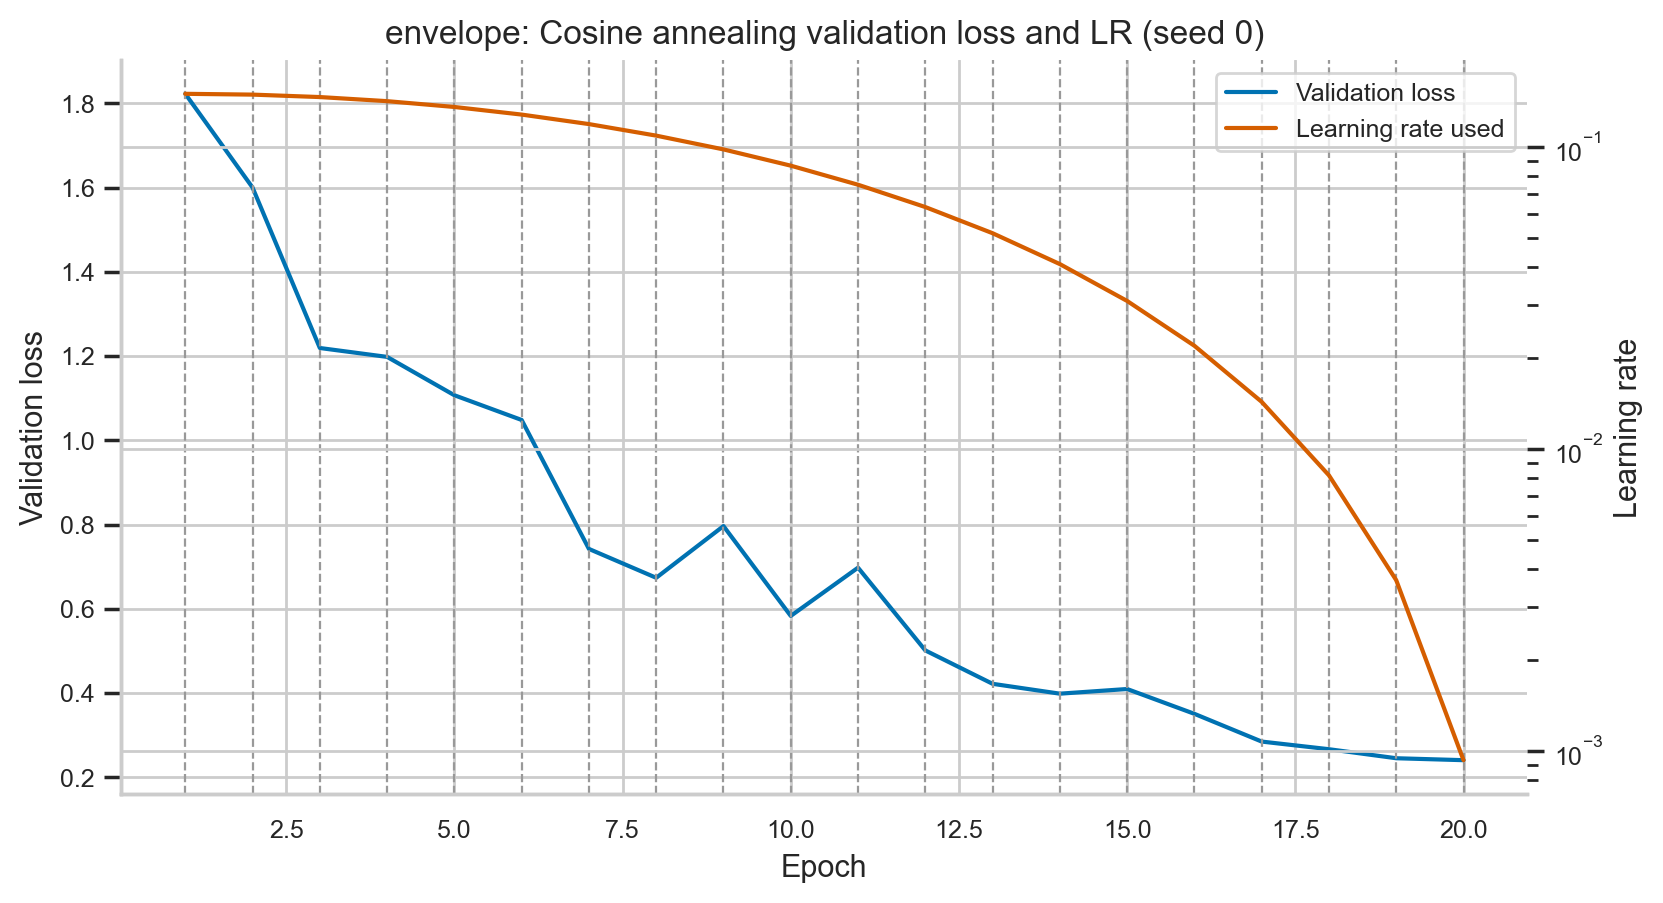

Data behind this chart, as committed beside it:
epoch, train_loss, train_accuracy, val_loss, val_accuracy, lr, lr_after, epoch_seconds, elapsed_sec, scheduler, seed
1, 2.204, 0.185, 1.823, 0.2984, 0.15, 0.1491, 52.13, 52.13, cosine, 0
2, 1.624, 0.3828, 1.6, 0.4086, 0.1491, 0.1463, 51.92, 104.1, cosine, 0
3, 1.319, 0.5144, 1.219, 0.5496, 0.1463, 0.1418, 51.93, 156, cosine, 0
4, 1.08, 0.6129, 1.198, 0.5792, 0.1418, 0.1357, 51.82, 207.8, cosine, 0
5, 0.9299, 0.6704, 1.107, 0.6412, 0.1357, 0.128, 51.88, 259.7, cosine, 0
6, 0.8152, 0.7124, 1.048, 0.6412, 0.128, 0.1191, 51.88, 311.6, cosine, 0
7, 0.7138, 0.7511, 0.7422, 0.7504, 0.1191, 0.1091, 52.27, 363.8, cosine, 0
8, 0.6321, 0.7804, 0.6736, 0.7662, 0.1091, 0.09818, 57.79, 421.6, cosine, 0
9, 0.5775, 0.8009, 0.7965, 0.7372, 0.09818, 0.08674, 62.09, 483.7, cosine, 0
10, 0.5224, 0.8196, 0.5831, 0.8052, 0.08674, 0.07501, 60.31, 544, cosine, 0
11, 0.4731, 0.8388, 0.6977, 0.7744, 0.07501, 0.06327, 60, 604, cosine, 0
12, 0.4251, 0.8541, 0.5012, 0.8316, 0.06327, 0.05183, 59.85, 663.9, cosine, 0
13, 0.3772, 0.8689, 0.4219, 0.8558, 0.05183, 0.04096, 60.04, 723.9, cosine, 0
14, 0.3274, 0.8876, 0.3984, 0.8618, 0.04096, 0.03092, 59.68, 783.6, cosine, 0
15, 0.2804, 0.9023, 0.4095, 0.8636, 0.03092, 0.02198, 59.98, 843.6, cosine, 0
16, 0.2324, 0.919, 0.3506, 0.8804, 0.02198, 0.01433, 59.48, 903, cosine, 0
17, 0.1907, 0.934, 0.2847, 0.8992, 0.01433, 0.008184, 60.09, 963.1, cosine, 0
18, 0.1516, 0.9481, 0.2665, 0.9138, 0.008184, 0.003681, 60.25, 1023, cosine, 0
19, 0.1221, 0.9594, 0.2451, 0.9208, 0.003681, 0.0009333, 59.93, 1083, cosine, 0
20, 0.1027, 0.9674, 0.2405, 0.9208, 0.0009333, 1e-05, 59.64, 1143, cosine, 0
